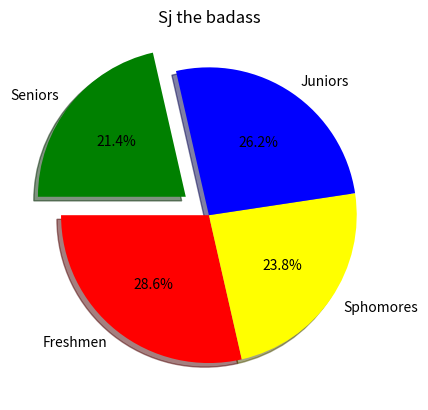

Generate this figure with matplotlib:
import matplotlib.pyplot as plt
import numpy as np

#Barchart = Circular Chart divided into slice to show parcentage of the total.
#           food foe visualization distribution among categories.
#for karger dat set we should use numpy array not python list
#python list of strings doesnt really benefit from np array 
categories = ["Freshmen", "Sphomores","Juniors","Seniors"]
values = np.array([300,250,275,225])
colors =["red","yellow","blue","green"]
#sungle % means format specifier so to show uo % sign we use Double %% .
plt.pie(values, labels=categories,
                autopct="%1.1f%%" ,
                colors=colors,
                explode=[0,0,0,0.2],
                shadow=True,
                startangle=180)
plt.title("Sj the badass")
plt.show()
